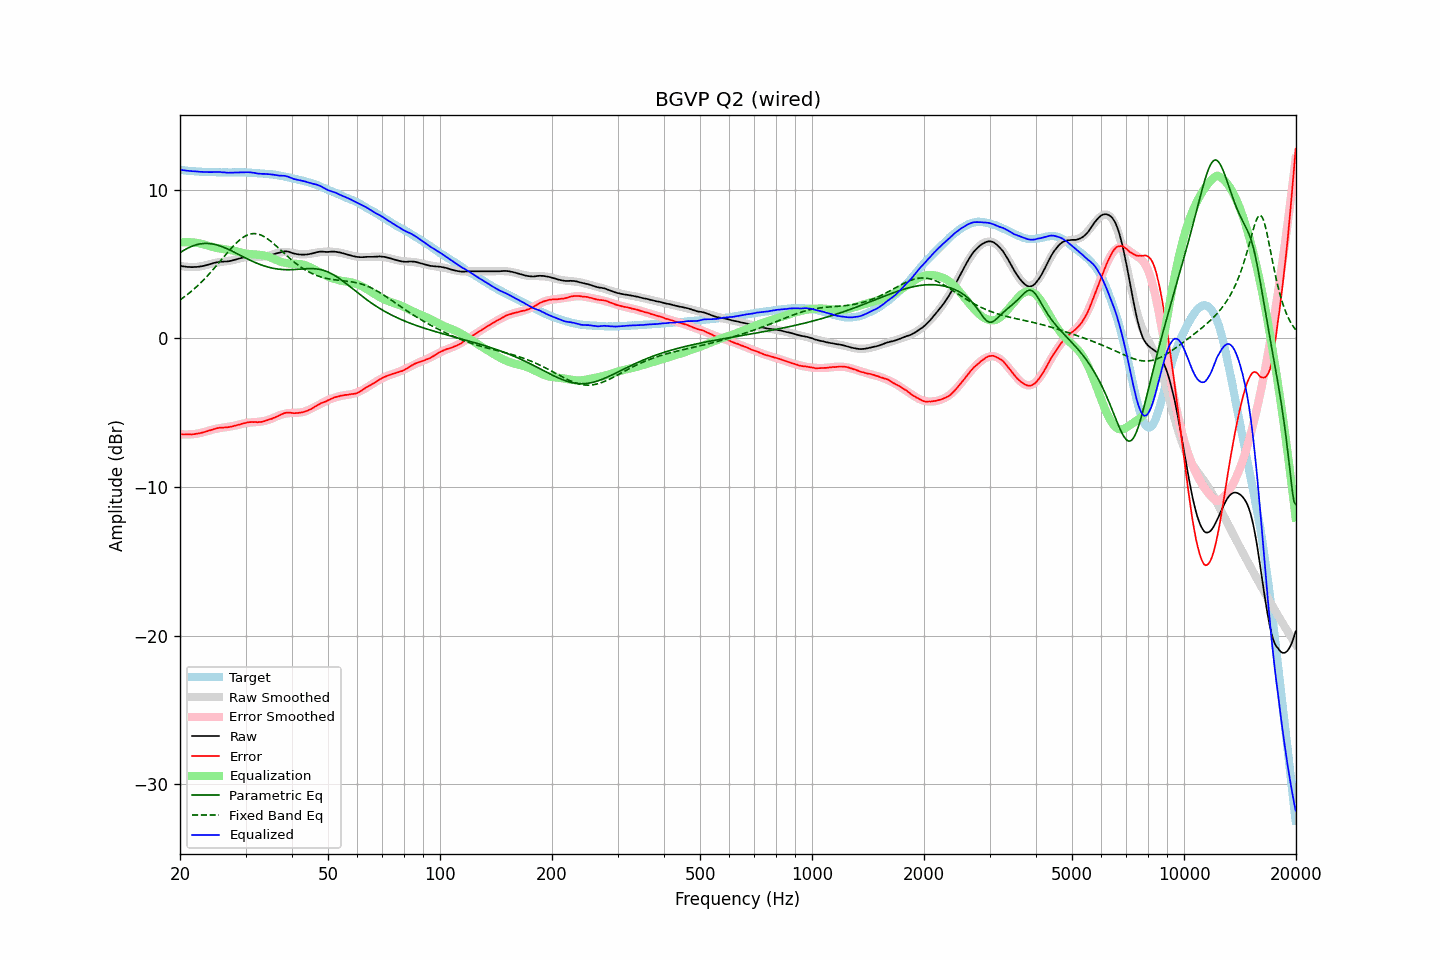

The table this chart was drawn from, first rows:
frequency, raw, error, smoothed, error_smoothed, equalization, parametric_eq, fixed_band_eq, equalized_raw, equalized_smoothed, target
20.00, 4.89, -6.44, 4.88, -6.45, 6.45, 5.76, 2.58, 11.34, 11.33, 11.33
20.20, 4.86, -6.46, 4.86, -6.46, 6.46, 5.83, 2.65, 11.32, 11.31, 11.32
20.40, 4.84, -6.47, 4.84, -6.46, 6.46, 5.89, 2.73, 11.30, 11.30, 11.30
20.61, 4.83, -6.47, 4.82, -6.47, 6.47, 5.96, 2.81, 11.29, 11.29, 11.29
20.81, 4.81, -6.47, 4.81, -6.47, 6.47, 6.02, 2.89, 11.27, 11.28, 11.27
21.02, 4.80, -6.47, 4.80, -6.47, 6.47, 6.07, 2.98, 11.26, 11.27, 11.26
21.23, 4.80, -6.46, 4.79, -6.46, 6.46, 6.12, 3.06, 11.26, 11.26, 11.25
21.44, 4.79, -6.47, 4.79, -6.46, 6.46, 6.17, 3.15, 11.24, 11.25, 11.26
21.66, 4.79, -6.45, 4.79, -6.45, 6.45, 6.21, 3.25, 11.23, 11.24, 11.24
21.87, 4.80, -6.44, 4.79, -6.44, 6.44, 6.25, 3.34, 11.23, 11.23, 11.24
22.09, 4.80, -6.42, 4.80, -6.42, 6.42, 6.28, 3.44, 11.22, 11.22, 11.22
22.31, 4.81, -6.41, 4.81, -6.40, 6.40, 6.31, 3.54, 11.21, 11.21, 11.22
22.54, 4.82, -6.39, 4.82, -6.38, 6.38, 6.34, 3.64, 11.20, 11.21, 11.21
22.76, 4.84, -6.37, 4.84, -6.36, 6.36, 6.36, 3.74, 11.20, 11.20, 11.20
22.99, 4.86, -6.34, 4.86, -6.33, 6.33, 6.37, 3.85, 11.19, 11.20, 11.19
23.22, 4.88, -6.31, 4.89, -6.30, 6.30, 6.38, 3.96, 11.18, 11.19, 11.18
23.45, 4.91, -6.28, 4.91, -6.27, 6.27, 6.38, 4.07, 11.18, 11.19, 11.19
23.69, 4.94, -6.24, 4.94, -6.24, 6.24, 6.38, 4.19, 11.18, 11.18, 11.18
23.92, 4.97, -6.20, 4.97, -6.21, 6.21, 6.37, 4.31, 11.17, 11.18, 11.17
24.16, 5.00, -6.18, 5.00, -6.18, 6.18, 6.36, 4.43, 11.17, 11.17, 11.18
24.40, 5.03, -6.15, 5.02, -6.15, 6.15, 6.35, 4.55, 11.17, 11.17, 11.17
24.65, 5.07, -6.11, 5.05, -6.12, 6.12, 6.33, 4.67, 11.19, 11.17, 11.17
24.89, 5.09, -6.08, 5.07, -6.09, 6.09, 6.30, 4.80, 11.18, 11.16, 11.17
25.14, 5.12, -6.04, 5.09, -6.07, 6.07, 6.27, 4.92, 11.19, 11.16, 11.16
25.39, 5.13, -6.03, 5.11, -6.05, 6.05, 6.24, 5.05, 11.18, 11.16, 11.16
25.65, 5.15, -6.01, 5.13, -6.03, 6.03, 6.21, 5.18, 11.18, 11.16, 11.16
25.91, 5.15, -6.01, 5.14, -6.02, 6.02, 6.17, 5.31, 11.16, 11.16, 11.15
26.16, 5.16, -6.01, 5.15, -6.00, 6.00, 6.12, 5.44, 11.16, 11.16, 11.16
26.43, 5.17, -5.99, 5.17, -5.99, 5.99, 6.08, 5.57, 11.15, 11.16, 11.16
26.69, 5.17, -5.99, 5.18, -5.97, 5.97, 6.03, 5.70, 11.14, 11.16, 11.16
26.96, 5.18, -5.98, 5.20, -5.96, 5.96, 5.98, 5.82, 11.13, 11.16, 11.16
27.23, 5.20, -5.96, 5.22, -5.94, 5.94, 5.93, 5.95, 11.14, 11.16, 11.15
27.50, 5.22, -5.93, 5.24, -5.92, 5.92, 5.88, 6.07, 11.14, 11.16, 11.15
27.77, 5.25, -5.91, 5.26, -5.90, 5.90, 5.83, 6.18, 11.15, 11.16, 11.16
28.05, 5.28, -5.88, 5.28, -5.88, 5.88, 5.77, 6.30, 11.15, 11.16, 11.16
28.33, 5.31, -5.86, 5.31, -5.85, 5.85, 5.72, 6.41, 11.16, 11.16, 11.16
28.62, 5.34, -5.82, 5.34, -5.82, 5.82, 5.66, 6.51, 11.16, 11.16, 11.16
28.90, 5.37, -5.80, 5.37, -5.79, 5.79, 5.61, 6.60, 11.16, 11.16, 11.17
29.19, 5.40, -5.77, 5.39, -5.77, 5.77, 5.55, 6.69, 11.16, 11.16, 11.16
29.48, 5.43, -5.73, 5.42, -5.74, 5.74, 5.50, 6.77, 11.17, 11.16, 11.16
29.78, 5.45, -5.71, 5.44, -5.72, 5.72, 5.44, 6.84, 11.16, 11.15, 11.16
30.08, 5.47, -5.69, 5.45, -5.70, 5.70, 5.39, 6.90, 11.16, 11.15, 11.15
30.38, 5.49, -5.65, 5.46, -5.68, 5.68, 5.33, 6.95, 11.17, 11.14, 11.14
30.68, 5.50, -5.64, 5.47, -5.67, 5.67, 5.28, 6.99, 11.17, 11.14, 11.14
30.99, 5.50, -5.64, 5.47, -5.66, 5.66, 5.23, 7.02, 11.16, 11.13, 11.13
31.30, 5.50, -5.63, 5.48, -5.65, 5.65, 5.18, 7.03, 11.15, 11.13, 11.13
31.61, 5.49, -5.64, 5.48, -5.64, 5.64, 5.13, 7.04, 11.13, 11.12, 11.12
31.93, 5.48, -5.62, 5.48, -5.63, 5.63, 5.08, 7.04, 11.11, 11.11, 11.10
32.24, 5.46, -5.65, 5.48, -5.62, 5.62, 5.04, 7.02, 11.08, 11.10, 11.11
32.57, 5.46, -5.63, 5.48, -5.61, 5.61, 5.00, 6.99, 11.07, 11.09, 11.09
32.89, 5.46, -5.63, 5.48, -5.60, 5.60, 4.95, 6.96, 11.06, 11.09, 11.09
33.22, 5.47, -5.61, 5.49, -5.59, 5.59, 4.91, 6.91, 11.05, 11.08, 11.08
33.55, 5.49, -5.59, 5.50, -5.57, 5.57, 4.88, 6.86, 11.06, 11.07, 11.08
33.89, 5.51, -5.55, 5.52, -5.55, 5.55, 4.84, 6.79, 11.05, 11.06, 11.06
34.23, 5.53, -5.52, 5.53, -5.52, 5.52, 4.81, 6.72, 11.05, 11.05, 11.04
34.57, 5.56, -5.48, 5.56, -5.49, 5.49, 4.78, 6.65, 11.04, 11.04, 11.04
34.92, 5.59, -5.44, 5.59, -5.45, 5.45, 4.75, 6.56, 11.03, 11.03, 11.02
35.27, 5.62, -5.42, 5.62, -5.40, 5.40, 4.73, 6.48, 11.02, 11.02, 11.04
35.62, 5.65, -5.36, 5.65, -5.35, 5.35, 4.71, 6.38, 11.00, 11.01, 11.01
35.97, 5.68, -5.33, 5.69, -5.30, 5.30, 4.69, 6.29, 10.98, 10.99, 11.00
... 635 more rows
